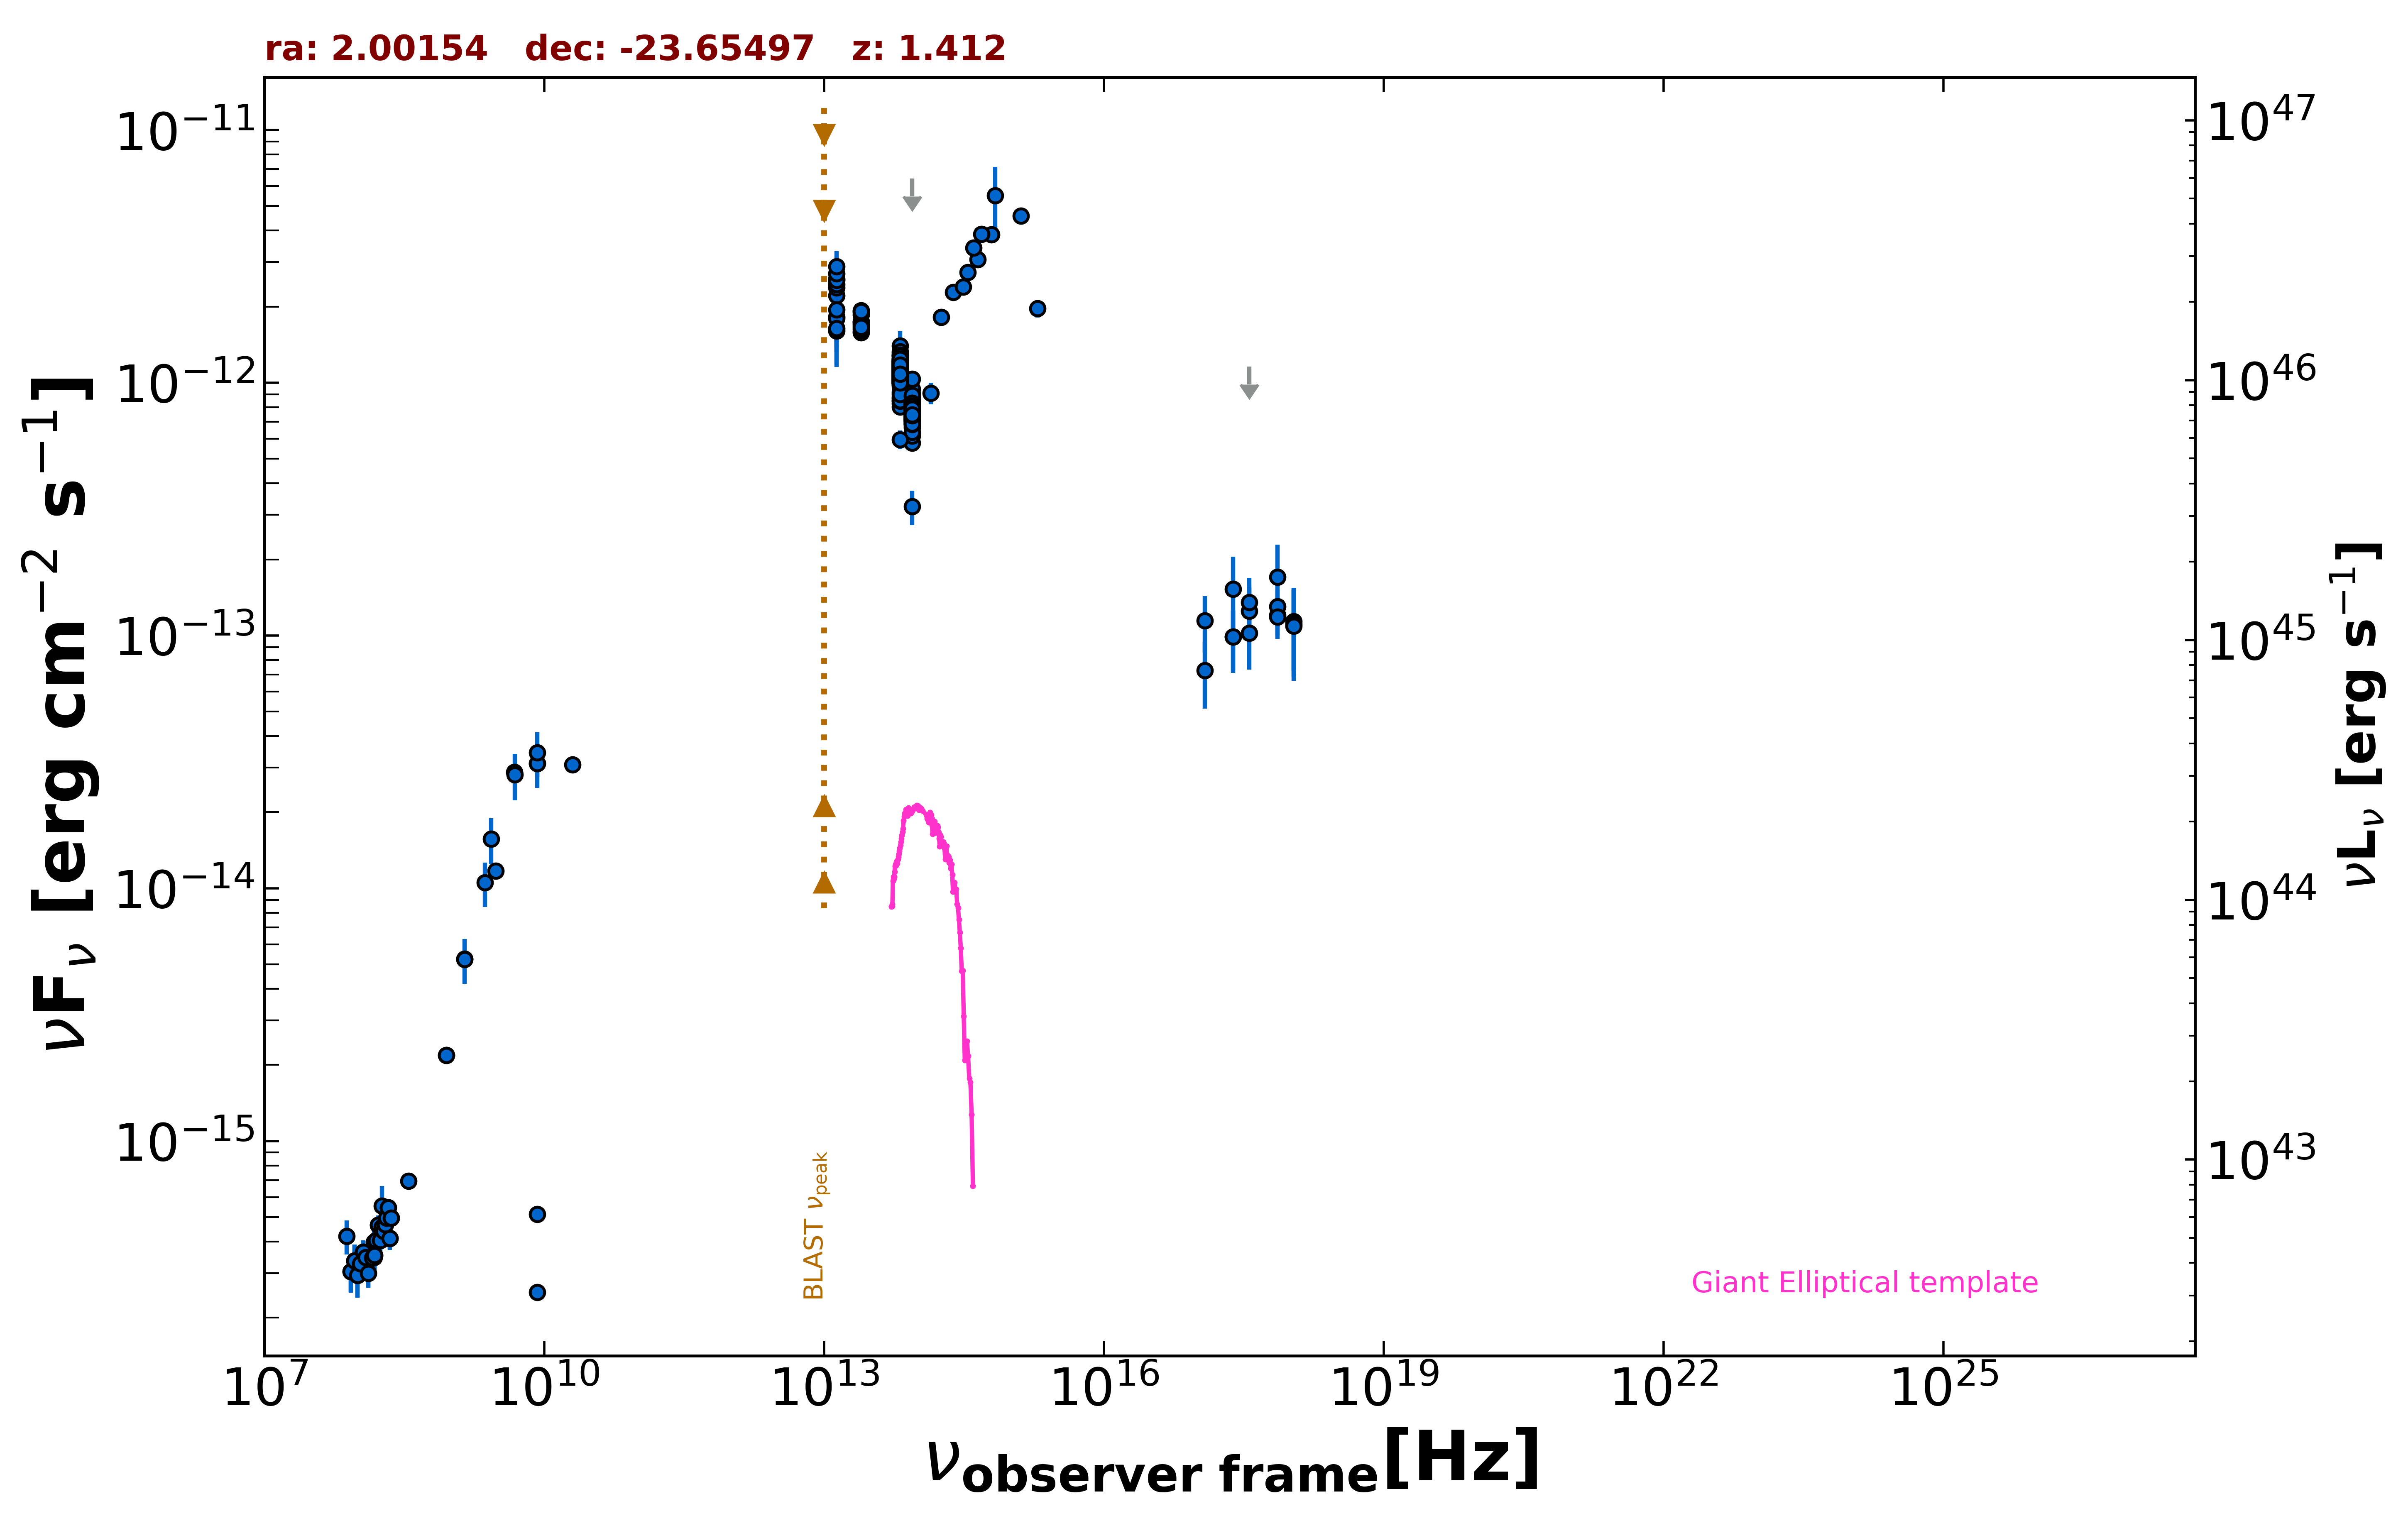

The file beside this chart, header and first rows:
freq., flux, err_flux, MJD_start, MJD_end, flag, catalog, reference
1.400e+09, 5.243e-15, 1.570e-16, 55000, 55000, , NVSS, Condon et al. 1998  AJ  115  1693
8.870e+08, 2.182e-15, 1.580e-16, 55000, 55000, , RACS, Hale et al. 2021  PASA  38  e058
8.870e+08, 2.182e-15, 1.580e-16, 55000, 55000, , RACS, Hale et al. 2021  PASA  38  e058
3.000e+09, 1.172e-14, 7.000e-17, 55000, 55000, , VLASSQL, Gordon et al. 2021  ApJS  255  30
2.418e+17, 9.889e-14, 2.610e-14, 56772, 57414, , 1OUSX, Giommi et al. in preparation
1.209e+17, 7.277e-14, 2.149e-14, 56772, 57414, , 1OUSX, Giommi et al. in preparation
3.627e+17, 1.250e-13, 3.071e-14, 56772, 57414, , 1OUSX, Giommi et al. in preparation
7.253e+17, 1.203e-13, 2.020e-14, 56772, 57414, , 1OUSX, Giommi et al. in preparation
1.088e+18, 1.137e-13, 4.062e-14, 56772, 57414, , 1OUSX, Giommi et al. in preparation
7.253e+17, 1.301e-13, 2.175e-14, 55000, 55000, , 2SXPS, Evans et al. 2020  ApJS  247  54
1.209e+17, 1.144e-13, 2.879e-14, 55000, 55000, , 2SXPS, Evans et al. 2020  ApJS  247  54
3.627e+17, 1.024e-13, 2.902e-14, 55000, 55000, , 2SXPS, Evans et al. 2020  ApJS  247  54
1.088e+18, 1.113e-13, 4.262e-14, 55000, 55000, , 2SXPS, Evans et al. 2020  ApJS  247  54
1.500e+08, 3.467e-16, 3.495e-17, 55000, 55000, , TGSS150, Intema et al. 2017  A&A  598  A781
3.520e+08, 6.934e-16, 9.150e-18, 55000, 55000, , WISH352, De Bruce et al. 2002  A&A  394  59
2.000e+10, 3.080e-14, 1.800e-15, 55000, 55000, , AT20G, Murphy et al. 2010  MNRAS  402  2403
8.400e+09, 3.117e-14, 0.000e+00, 55000, 55000, , CRATES, Healey et al. 2007  ApJS  171  61
8.400e+09, 5.124e-16, 0.000e+00, 55000, 55000, , CRATES, Healey et al. 2007  ApJS  171  61
8.400e+09, 2.520e-16, 0.000e+00, 55000, 55000, , CRATES, Healey et al. 2007  ApJS  171  61
4.800e+09, 2.875e-14, 1.585e-15, 55000, 55000, , PMN, Griffith et al. 1993-1996  VizieR  VIII/…
1.389e+14, 9.105e-13, 8.910e-14, 55000, 55000, , 2MASS, Skrutskie et al. 2006  AJ  131  1163
1.804e+14, 1.815e-12, 1.355e-13, 55000, 55000, , 2MASS, Skrutskie et al. 2006  AJ  131  1163
2.427e+14, 2.276e-12, 1.005e-13, 55000, 55000, , 2MASS, Skrutskie et al. 2006  AJ  131  1163
8.817e+13, 7.794e-13, 3.250e-15, 55000, 55000, , UNWISE, Schlafly et al. 2019  ApJS  240  30
6.517e+13, 1.103e-12, 5.000e-15, 55000, 55000, , UNWISE, Schlafly et al. 2019  ApJS  240  30
8.817e+13, 7.908e-13, 1.890e-14, 55000, 55000, , WISE, Wright et al. 2010  AJ  140  1868
6.517e+13, 1.155e-12, 2.650e-14, 55000, 55000, , WISE, Wright et al. 2010  AJ  140  1868
2.498e+13, 1.741e-12, 5.150e-14, 55000, 55000, , WISE, Wright et al. 2010  AJ  140  1868
1.363e+13, 2.214e-12, 1.980e-13, 55000, 55000, , WISE, Wright et al. 2010  AJ  140  1868
8.817e+13, 7.714e-13, 3.410e-14, 56823, 56823, , NEOWISE, Mainzer et al. 2014  ApJ  792  30
6.517e+13, 1.055e-12, 4.650e-14, 56823, 56823, , NEOWISE, Mainzer et al. 2014  ApJ  792  30
8.817e+13, 7.864e-13, 3.335e-14, 56822, 56822, , NEOWISE, Mainzer et al. 2014  ApJ  792  30
6.517e+13, 1.118e-12, 5.550e-14, 56822, 56822, , NEOWISE, Mainzer et al. 2014  ApJ  792  30
8.817e+13, 7.524e-13, 3.670e-14, 56823, 56823, , NEOWISE, Mainzer et al. 2014  ApJ  792  30
6.517e+13, 1.101e-12, 4.950e-14, 56823, 56823, , NEOWISE, Mainzer et al. 2014  ApJ  792  30
8.817e+13, 8.427e-13, 3.645e-14, 56823, 56823, , NEOWISE, Mainzer et al. 2014  ApJ  792  30
6.517e+13, 1.125e-12, 5.200e-14, 56823, 56823, , NEOWISE, Mainzer et al. 2014  ApJ  792  30
8.817e+13, 7.400e-13, 3.750e-14, 56823, 56823, , NEOWISE, Mainzer et al. 2014  ApJ  792  30
6.517e+13, 1.054e-12, 5.515e-14, 56823, 56823, , NEOWISE, Mainzer et al. 2014  ApJ  792  30
8.817e+13, 8.159e-13, 3.760e-14, 56823, 56823, , NEOWISE, Mainzer et al. 2014  ApJ  792  30
6.517e+13, 1.122e-12, 5.800e-14, 56823, 56823, , NEOWISE, Mainzer et al. 2014  ApJ  792  30
8.817e+13, 8.481e-13, 3.515e-14, 56823, 56823, , NEOWISE, Mainzer et al. 2014  ApJ  792  30
6.517e+13, 1.169e-12, 6.250e-14, 56823, 56823, , NEOWISE, Mainzer et al. 2014  ApJ  792  30
8.817e+13, 7.828e-13, 3.530e-14, 56822, 56822, , NEOWISE, Mainzer et al. 2014  ApJ  792  30
6.517e+13, 1.166e-12, 4.900e-14, 56822, 56822, , NEOWISE, Mainzer et al. 2014  ApJ  792  30
8.817e+13, 7.664e-13, 3.250e-14, 56823, 56823, , NEOWISE, Mainzer et al. 2014  ApJ  792  30
6.517e+13, 1.152e-12, 5.950e-14, 56823, 56823, , NEOWISE, Mainzer et al. 2014  ApJ  792  30
8.817e+13, 7.573e-13, 3.415e-14, 56823, 56823, , NEOWISE, Mainzer et al. 2014  ApJ  792  30
6.517e+13, 1.083e-12, 5.450e-14, 56823, 56823, , NEOWISE, Mainzer et al. 2014  ApJ  792  30
8.817e+13, 7.944e-13, 3.585e-14, 56823, 56823, , NEOWISE, Mainzer et al. 2014  ApJ  792  30
6.517e+13, 1.193e-12, 6.600e-14, 56823, 56823, , NEOWISE, Mainzer et al. 2014  ApJ  792  30
8.817e+13, 8.296e-13, 4.510e-14, 56823, 56823, , NEOWISE, Mainzer et al. 2014  ApJ  792  30
6.517e+13, 1.112e-12, 5.650e-14, 56823, 56823, , NEOWISE, Mainzer et al. 2014  ApJ  792  30
8.817e+13, 7.771e-13, 3.150e-14, 57362, 57362, , NEOWISE, Mainzer et al. 2014  ApJ  792  30
6.517e+13, 9.151e-13, 5.735e-14, 57362, 57362, , NEOWISE, Mainzer et al. 2014  ApJ  792  30
8.817e+13, 7.771e-13, 4.155e-14, 57362, 57362, , NEOWISE, Mainzer et al. 2014  ApJ  792  30
6.517e+13, 1.153e-12, 5.100e-14, 57362, 57362, , NEOWISE, Mainzer et al. 2014  ApJ  792  30
8.817e+13, 8.334e-13, 3.305e-14, 57363, 57363, , NEOWISE, Mainzer et al. 2014  ApJ  792  30
6.517e+13, 1.126e-12, 4.750e-14, 57363, 57363, , NEOWISE, Mainzer et al. 2014  ApJ  792  30
8.817e+13, 7.792e-13, 3.230e-14, 57362, 57362, , NEOWISE, Mainzer et al. 2014  ApJ  792  30
... 608 more rows
